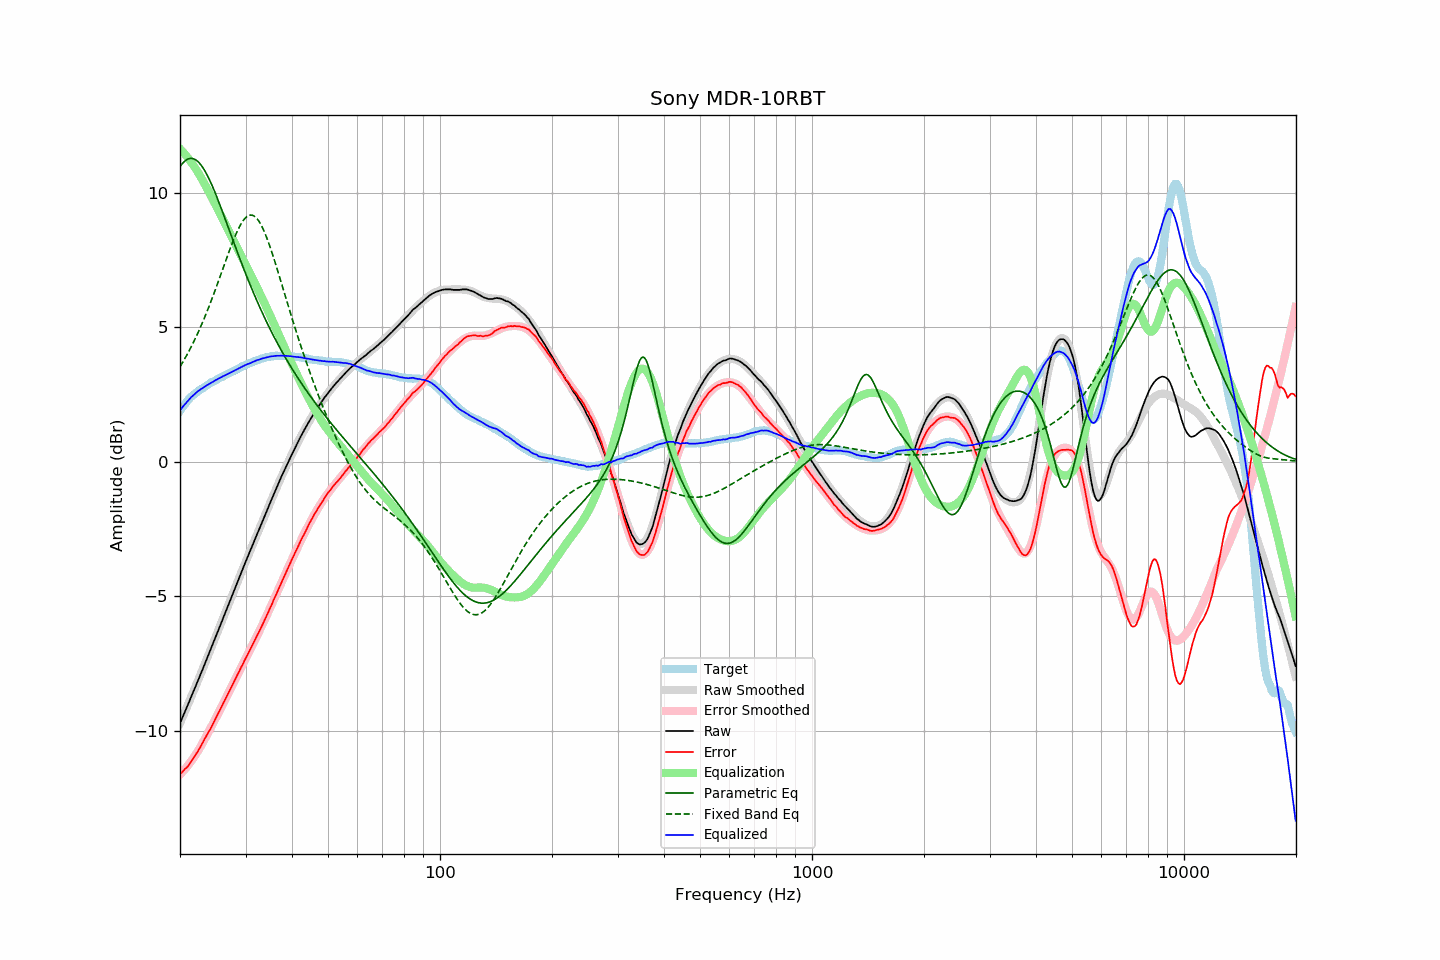

Data behind this chart, as committed beside it:
frequency, raw, error, smoothed, error_smoothed, equalization, parametric_eq, fixed_band_eq, equalized_raw, equalized_smoothed, target
20.00, -9.72, -11.60, -9.72, -11.62, 11.62, 10.96, 3.53, 1.91, 1.91, 1.88
20.20, -9.58, -11.55, -9.58, -11.56, 11.56, 11.04, 3.62, 1.98, 1.98, 1.97
20.40, -9.44, -11.49, -9.44, -11.50, 11.50, 11.11, 3.73, 2.06, 2.06, 2.05
20.61, -9.30, -11.42, -9.30, -11.43, 11.43, 11.17, 3.83, 2.13, 2.13, 2.12
20.81, -9.16, -11.37, -9.16, -11.36, 11.36, 11.21, 3.93, 2.20, 2.20, 2.21
21.02, -9.02, -11.31, -9.02, -11.28, 11.28, 11.24, 4.04, 2.27, 2.27, 2.29
21.23, -8.88, -11.23, -8.87, -11.20, 11.20, 11.26, 4.16, 2.33, 2.33, 2.35
21.44, -8.73, -11.14, -8.73, -11.12, 11.12, 11.27, 4.27, 2.40, 2.39, 2.41
21.66, -8.59, -11.05, -8.59, -11.04, 11.04, 11.26, 4.39, 2.45, 2.45, 2.46
21.87, -8.45, -10.96, -8.45, -10.95, 10.95, 11.24, 4.51, 2.51, 2.51, 2.51
22.09, -8.31, -10.87, -8.30, -10.86, 10.86, 11.20, 4.64, 2.56, 2.56, 2.56
22.31, -8.16, -10.77, -8.16, -10.77, 10.77, 11.16, 4.77, 2.61, 2.61, 2.61
22.54, -8.02, -10.67, -8.01, -10.67, 10.67, 11.10, 4.90, 2.65, 2.65, 2.65
22.76, -7.87, -10.56, -7.87, -10.57, 10.57, 11.03, 5.03, 2.70, 2.70, 2.69
22.99, -7.73, -10.45, -7.72, -10.46, 10.46, 10.94, 5.17, 2.73, 2.74, 2.72
23.22, -7.58, -10.34, -7.58, -10.35, 10.35, 10.85, 5.31, 2.77, 2.77, 2.76
23.45, -7.43, -10.23, -7.43, -10.24, 10.24, 10.75, 5.46, 2.81, 2.81, 2.80
23.69, -7.28, -10.12, -7.28, -10.13, 10.13, 10.64, 5.61, 2.85, 2.85, 2.84
23.92, -7.14, -10.02, -7.13, -10.02, 10.02, 10.52, 5.76, 2.88, 2.88, 2.88
24.16, -6.99, -9.92, -6.98, -9.90, 9.90, 10.39, 5.91, 2.92, 2.92, 2.93
24.40, -6.84, -9.80, -6.84, -9.79, 9.79, 10.25, 6.07, 2.95, 2.95, 2.96
24.65, -6.69, -9.67, -6.69, -9.67, 9.67, 10.11, 6.23, 2.98, 2.99, 2.98
24.89, -6.54, -9.55, -6.54, -9.56, 9.56, 9.97, 6.39, 3.02, 3.02, 3.01
25.14, -6.39, -9.44, -6.39, -9.44, 9.44, 9.82, 6.55, 3.06, 3.05, 3.05
25.39, -6.23, -9.32, -6.24, -9.32, 9.32, 9.67, 6.72, 3.09, 3.09, 3.08
25.65, -6.09, -9.21, -6.09, -9.21, 9.21, 9.51, 6.89, 3.12, 3.12, 3.12
25.91, -5.94, -9.08, -5.94, -9.09, 9.09, 9.35, 7.06, 3.15, 3.15, 3.14
26.16, -5.79, -8.96, -5.79, -8.97, 8.97, 9.19, 7.22, 3.18, 3.18, 3.17
26.43, -5.64, -8.85, -5.64, -8.85, 8.85, 9.03, 7.39, 3.21, 3.21, 3.21
26.69, -5.49, -8.73, -5.49, -8.73, 8.73, 8.87, 7.56, 3.24, 3.24, 3.24
26.96, -5.34, -8.61, -5.34, -8.61, 8.61, 8.71, 7.72, 3.27, 3.27, 3.27
27.23, -5.19, -8.49, -5.19, -8.49, 8.49, 8.54, 7.88, 3.30, 3.30, 3.30
27.50, -5.04, -8.37, -5.04, -8.37, 8.37, 8.38, 8.04, 3.33, 3.33, 3.33
27.77, -4.89, -8.24, -4.89, -8.25, 8.25, 8.22, 8.20, 3.36, 3.36, 3.35
28.05, -4.74, -8.13, -4.74, -8.13, 8.13, 8.06, 8.34, 3.39, 3.39, 3.39
28.33, -4.59, -8.00, -4.59, -8.01, 8.01, 7.90, 8.48, 3.42, 3.42, 3.41
28.62, -4.44, -7.88, -4.44, -7.89, 7.89, 7.74, 8.61, 3.45, 3.45, 3.44
28.90, -4.29, -7.77, -4.29, -7.77, 7.77, 7.58, 8.73, 3.48, 3.48, 3.48
29.19, -4.14, -7.64, -4.14, -7.65, 7.65, 7.42, 8.84, 3.51, 3.51, 3.50
29.48, -3.99, -7.54, -3.99, -7.53, 7.53, 7.27, 8.93, 3.54, 3.54, 3.55
29.78, -3.84, -7.40, -3.84, -7.41, 7.41, 7.11, 9.01, 3.57, 3.57, 3.56
30.08, -3.69, -7.28, -3.70, -7.29, 7.29, 6.96, 9.08, 3.60, 3.59, 3.59
30.38, -3.55, -7.17, -3.55, -7.17, 7.17, 6.81, 9.12, 3.62, 3.62, 3.62
30.68, -3.41, -7.06, -3.41, -7.05, 7.05, 6.66, 9.15, 3.65, 3.65, 3.65
30.99, -3.27, -6.94, -3.26, -6.94, 6.94, 6.52, 9.16, 3.67, 3.67, 3.67
31.30, -3.12, -6.81, -3.12, -6.82, 6.82, 6.38, 9.16, 3.70, 3.70, 3.69
31.61, -2.98, -6.70, -2.97, -6.70, 6.70, 6.23, 9.13, 3.72, 3.72, 3.72
31.93, -2.83, -6.57, -2.83, -6.58, 6.58, 6.09, 9.08, 3.75, 3.75, 3.74
32.24, -2.69, -6.45, -2.69, -6.46, 6.46, 5.96, 9.02, 3.77, 3.77, 3.76
32.57, -2.55, -6.34, -2.55, -6.34, 6.34, 5.82, 8.94, 3.79, 3.79, 3.79
32.89, -2.41, -6.22, -2.40, -6.21, 6.21, 5.69, 8.84, 3.81, 3.81, 3.81
33.22, -2.26, -6.09, -2.26, -6.09, 6.09, 5.56, 8.73, 3.83, 3.83, 3.83
33.55, -2.12, -5.97, -2.11, -5.96, 5.96, 5.43, 8.61, 3.85, 3.85, 3.85
33.89, -1.98, -5.84, -1.97, -5.84, 5.84, 5.30, 8.47, 3.86, 3.86, 3.86
34.23, -1.83, -5.71, -1.83, -5.71, 5.71, 5.18, 8.31, 3.88, 3.88, 3.88
34.57, -1.69, -5.58, -1.68, -5.58, 5.58, 5.05, 8.15, 3.89, 3.89, 3.89
34.92, -1.54, -5.44, -1.54, -5.44, 5.44, 4.93, 7.98, 3.91, 3.90, 3.90
35.27, -1.40, -5.32, -1.40, -5.31, 5.31, 4.81, 7.81, 3.91, 3.91, 3.92
35.62, -1.26, -5.17, -1.26, -5.18, 5.18, 4.70, 7.62, 3.92, 3.92, 3.91
35.97, -1.12, -5.04, -1.12, -5.05, 5.05, 4.58, 7.43, 3.93, 3.93, 3.92
... 635 more rows
